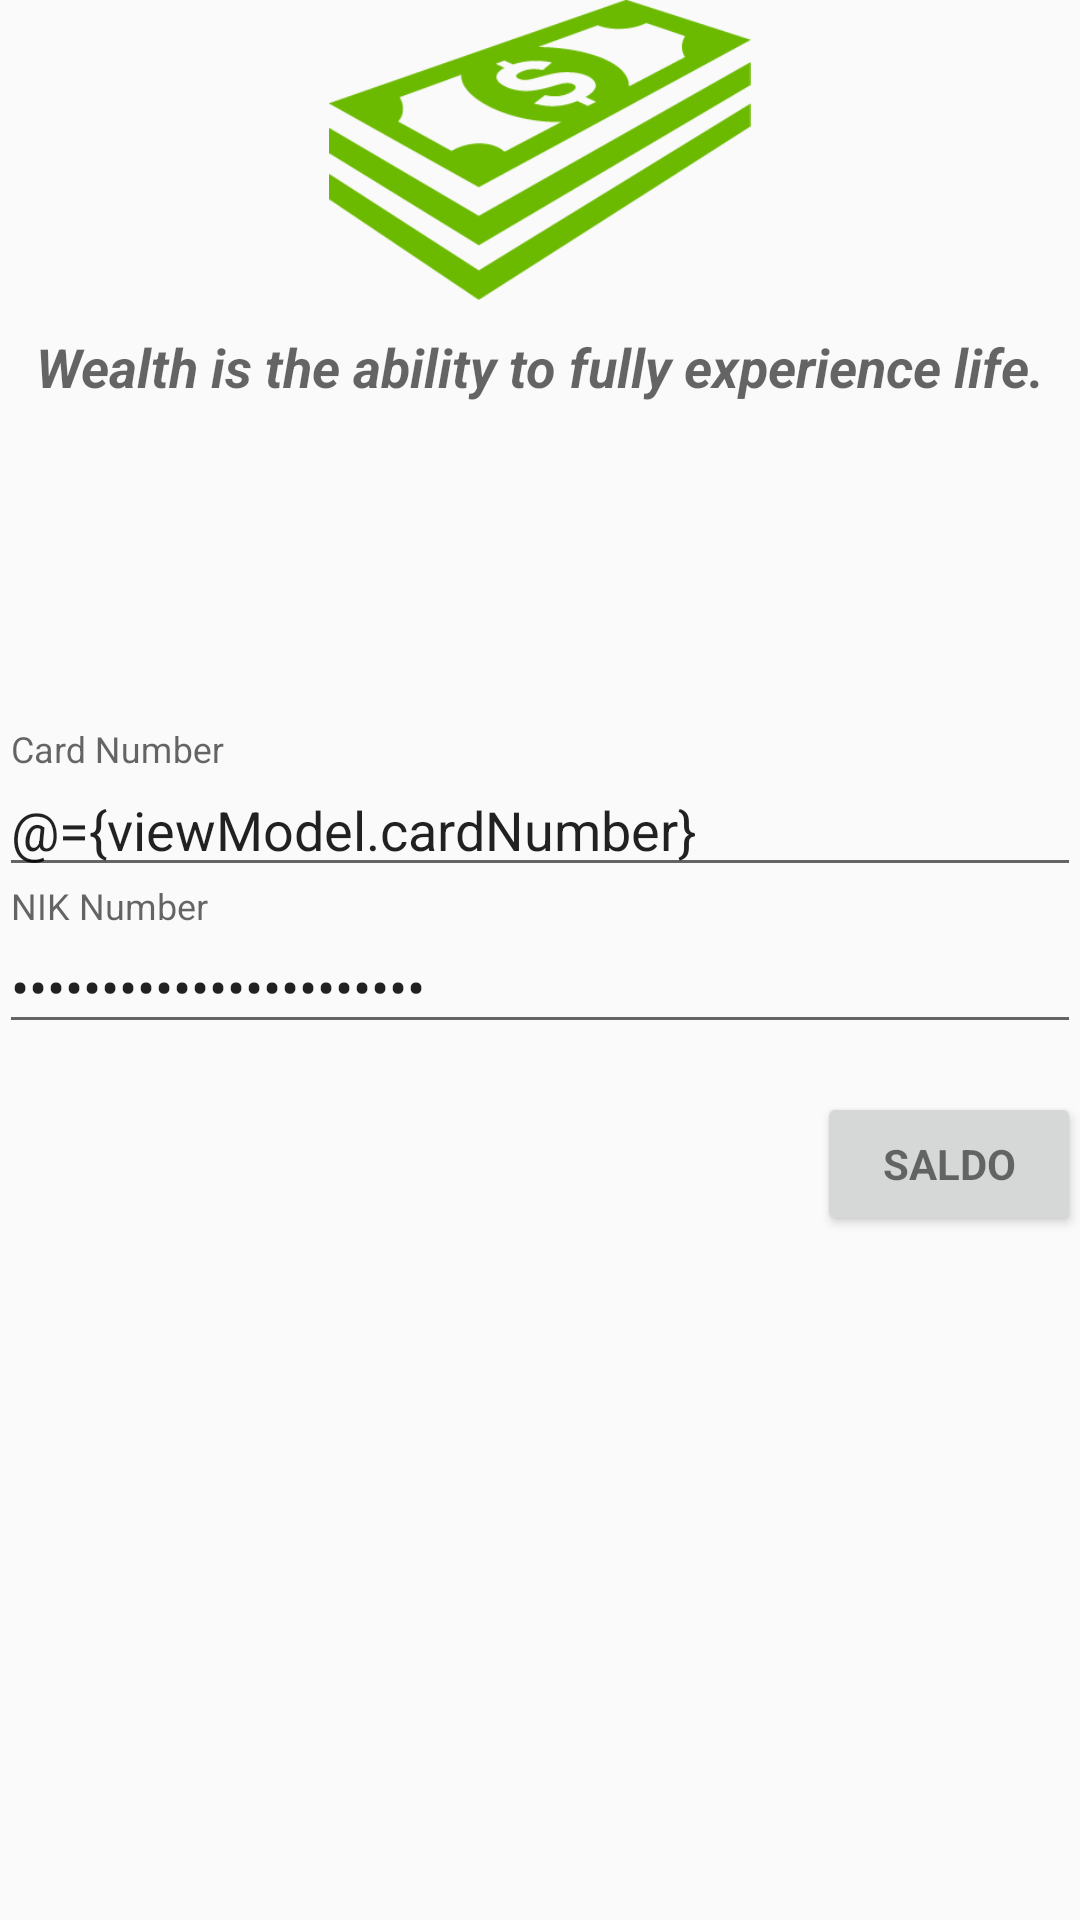

The Android layout XML behind this screen, and the referenced resources:
<!-- AndroidManifest.xml: application theme AppTheme -->
<!-- res/layout/activity_login.xml -->
<layout xmlns:android="http://schemas.android.com/apk/res/android"
    xmlns:tools="http://schemas.android.com/tools">

    <data>
        <variable
            name="viewModel"
            type="com.hatak.benefit.login.LoginViewModel" />
        <variable
            name="handler"
            type="com.hatak.benefit.login.LoginHandler"/>
    </data>

    <LinearLayout
        android:layout_width="match_parent"
        android:layout_height="match_parent"
        android:gravity="center_horizontal"
        android:orientation="vertical"
        android:paddingBottom="@dimen/activity_vertical_margin"
        android:paddingLeft="@dimen/activity_horizontal_margin"
        android:paddingRight="@dimen/activity_horizontal_margin"
        android:paddingTop="@dimen/activity_vertical_margin"
        tools:context=".login.LoginActivity"
        android:id="@+id/content_layout">

        <ImageView
            android:layout_width="wrap_content"
            android:layout_height="100dp"
            android:id="@+id/title_image_view"
            android:layout_marginBottom="10dp"
            android:src="@drawable/money_icon"/>

        
        <TextView
            android:layout_width="wrap_content"
            android:layout_height="wrap_content"
            android:textAppearance="?android:attr/textAppearanceMedium"
            android:text="Wealth is the ability to fully experience life."
            android:id="@+id/quate_text_view"
            android:layout_marginBottom="25dp"
            android:textStyle="bold|italic"/>

        <ProgressBar
            android:id="@+id/login_progress"
            style="?android:attr/progressBarStyleLarge"
            android:layout_width="wrap_content"
            android:layout_height="wrap_content"
            android:layout_marginBottom="8dp"
            android:visibility="@{viewModel.progressVisibility}"
            android:layout_gravity="center"/>

        <ScrollView
            android:id="@+id/login_form"
            android:layout_width="match_parent"
            android:layout_height="wrap_content">

            <LinearLayout
                android:id="@+id/email_login_form"
                android:layout_width="match_parent"
                android:layout_height="wrap_content"
                android:orientation="vertical"
                android:visibility="@{viewModel.loginFormVisibility}">

                <android.support.design.widget.TextInputLayout
                    android:layout_width="match_parent"
                    android:layout_height="wrap_content">

                    <EditText
                        android:id="@+id/card_number"
                        android:layout_width="match_parent"
                        android:layout_height="wrap_content"
                        android:hint="@string/prompt_card_number"
                        android:inputType="numberDecimal"
                        android:maxLines="1"
                        android:singleLine="true"
                        android:text="@={viewModel.cardNumber}"/>

                </android.support.design.widget.TextInputLayout>

                <android.support.design.widget.TextInputLayout
                    android:layout_width="match_parent"
                    android:layout_height="wrap_content">

                    <EditText
                        android:id="@+id/nik_number"
                        android:layout_width="match_parent"
                        android:layout_height="wrap_content"
                        android:hint="@string/prompt_nik_password"
                        android:imeActionId="@+id/login"
                        android:imeActionLabel="@string/action_sign_in_short"
                        android:imeOptions="actionUnspecified"
                        android:inputType="numberPassword"
                        android:maxLines="1"
                        android:singleLine="true"
                        android:text="@={viewModel.nikNumber}"/>

                </android.support.design.widget.TextInputLayout>

                <Button
                    android:id="@+id/email_sign_in_button"
                    style="?android:textAppearanceSmall"
                    android:layout_width="wrap_content"
                    android:layout_height="wrap_content"
                    android:layout_marginTop="16dp"
                    android:text="@string/action_sign_in"
                    android:textStyle="bold"
                    android:onClick="@{handler.onLogin(viewModel)}"
                    android:layout_gravity="right"/>

            </LinearLayout>
        </ScrollView>
    </LinearLayout>

</layout>
<!-- resources referenced by this layout -->
<resources>
  <!-- drawable money_icon: png bitmap (drawable, 7994 bytes) -->
  <string name="action_sign_in">Saldo</string>
  <string name="action_sign_in_short">Login</string>
  <string name="prompt_card_number">Card Number</string>
  <string name="prompt_nik_password">NIK Number</string>
  <style name="AppTheme" parent="Theme.AppCompat.Light.NoActionBar">
          
          <item name="colorPrimary">@color/colorPrimary</item>
          <item name="colorPrimaryDark">@color/colorPrimaryDark</item>
          <item name="colorAccent">@color/colorAccent</item>
      </style>
  <color name="colorPrimary">#4CAF50</color>
  <color name="colorPrimaryDark">#1B5E20</color>
  <color name="colorAccent">#388E3C</color>
</resources>
